Run: headless pygame with SDL's dummy video driver; simulated clock (each Clock.tick advances the game by its frame time, no real sleeping); random seed 0; keys injected as events and as key.get_pressed() state; no mouse input.
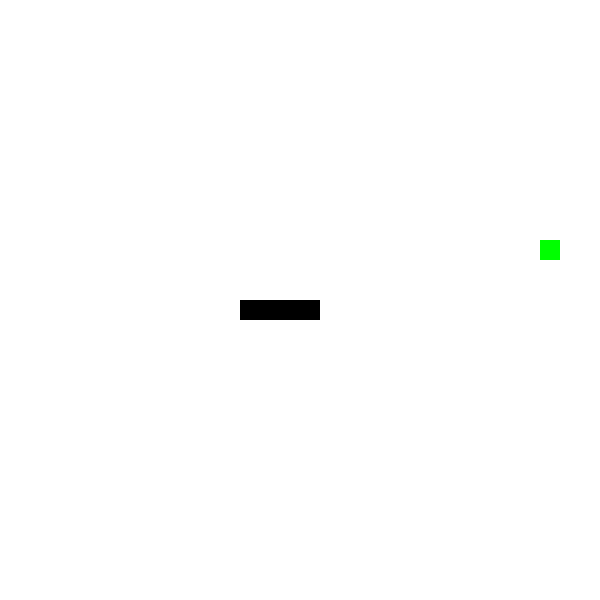
Frame 1 of 4 · flips 1–60 · no input
Frame 2 of 4 · flips 61–180 · tapped SPACE, RETURN · held RIGHT (→), D · screen unchanged from frame 1, image omitted
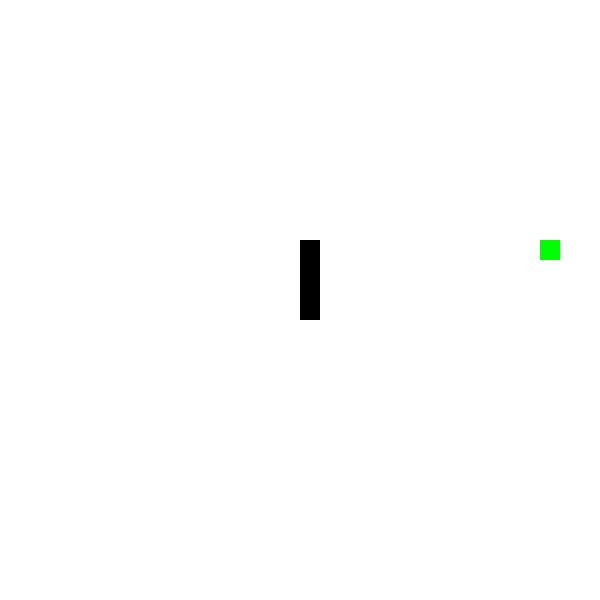
Frame 3 of 4 · flips 181–300 · held DOWN (↓), S
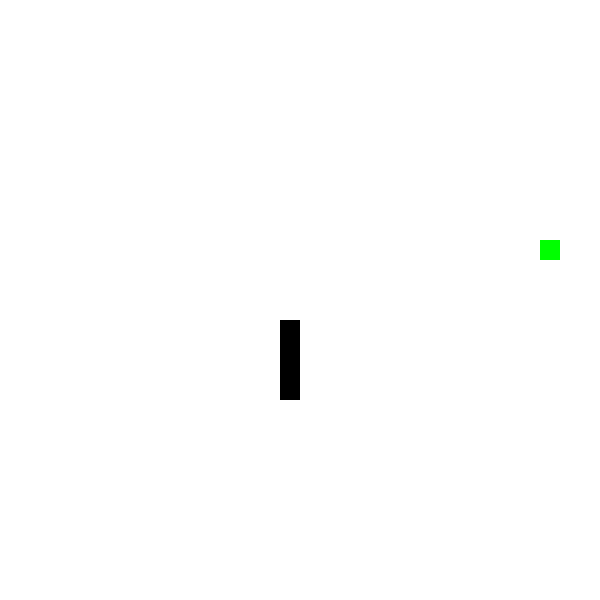
Frame 4 of 4 · flips 301–420 · held LEFT (←), A, UP (↑), W

The pygame program that drew these frames:

import pygame
import random

W = 30
H = 30
S = 20

# pygame setup
pygame.init()
screen = pygame.display.set_mode((W * S, H * S))
clock = pygame.time.Clock()
running = True

# game setup
snake = [pygame.Vector2(W / 2, H / 2)]
vel = pygame.Vector2(1, 0)

key_vel = {
    pygame.K_RIGHT: pygame.Vector2(1, 0),
    pygame.K_DOWN: pygame.Vector2(0, 1),
    pygame.K_LEFT: pygame.Vector2(-1, 0),
    pygame.K_UP: pygame.Vector2(0, -1)
}

grow = 3

def place_food():
    global food_pos
    food_pos = pygame.Vector2(
        random.randrange(W),
        random.randrange(H)
    )
    while food_pos in snake:
        food_pos = pygame.Vector2(
            random.randrange(W),
            random.randrange(H)
        )

place_food()

while running:
    # poll for events
    vels = []
    for event in pygame.event.get():
        # pygame.QUIT = user closed window
        if event.type == pygame.QUIT:
            running = False
            break
        elif event.type == pygame.KEYDOWN and event.key in key_vel:
            vels += [key_vel[event.key]]

    for vel in vels or [vel]:
        # fill buffer with white
        screen.fill("white")

        new_head = snake[-1] + vel

        if new_head.x < 0:
            new_head.x = W - 1
        if new_head.x >= W:
            new_head.x = 0

        if new_head.y < 0:
            new_head.y = H - 1
        if new_head.y >= H:
            new_head.y = 0

        if new_head in snake:
            print("hit self")
            running = False
            break

        if new_head == food_pos:
            grow += 1
            place_food()

        snake.append(new_head)

        if grow > 0:
            grow -= 1
        else:
            snake.pop(0)

        for dot in snake:
            square = pygame.Rect(dot * S, (S, S))
            screen.fill("black", square)

        square = pygame.Rect(food_pos * S, (S, S))
        screen.fill("green", square)

        # copy buffer to screen
        pygame.display.flip()

        # limits FPS
        clock.tick(20)

pygame.quit()
